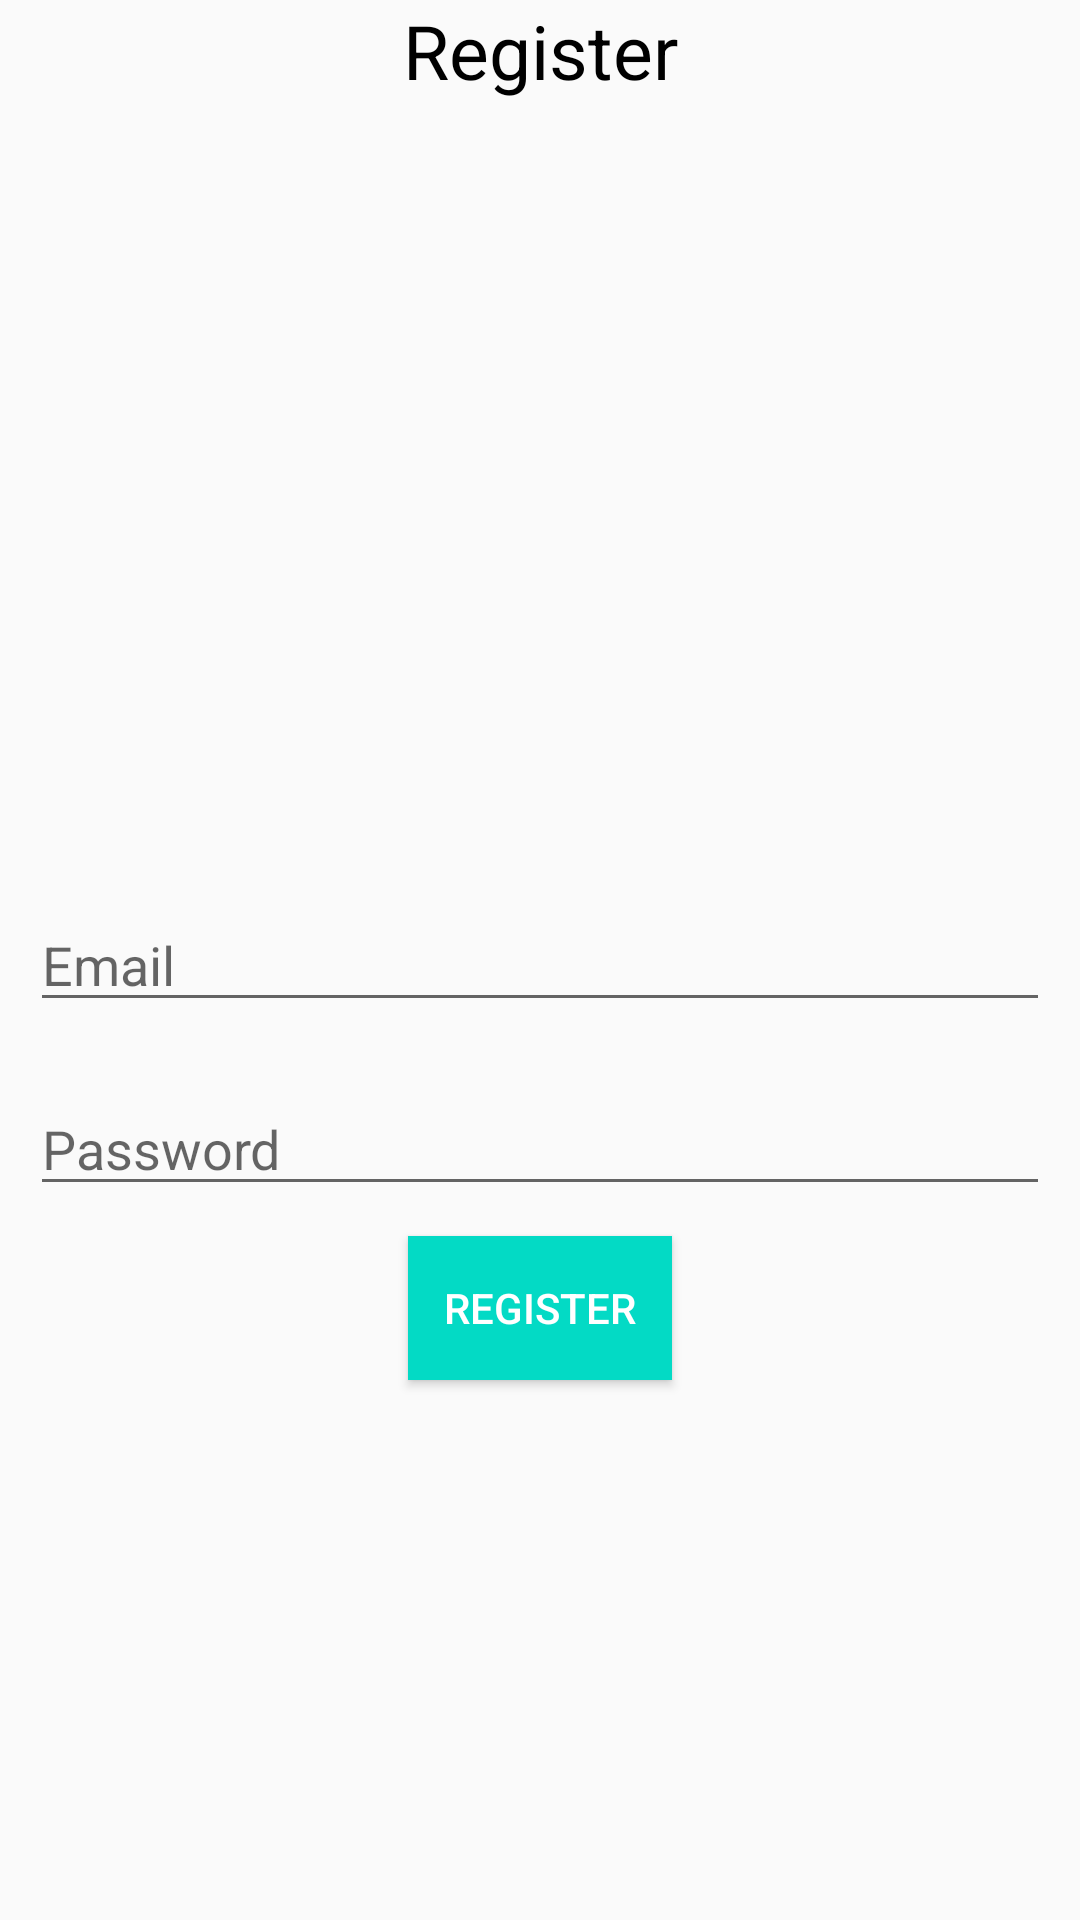

Android layout source for this screen:
<!-- AndroidManifest.xml: application theme NoAppTheme -->
<!-- res/layout/activity_register.xml -->
<?xml version="1.0" encoding="utf-8"?>
<RelativeLayout
    xmlns:android="http://schemas.android.com/apk/res/android"
    xmlns:app="http://schemas.android.com/apk/res-auto"
    xmlns:tools="http://schemas.android.com/tools"
    android:layout_width="match_parent"
    android:layout_height="match_parent"
    tools:context=".RegisterActivity">

    <TextView
        android:layout_width="match_parent"
        android:layout_height="wrap_content"
        android:textAlignment="center"
        android:textColor="#000000"
        android:text="Register"
        android:textSize="25sp"/>

    <RelativeLayout
        android:layout_width="match_parent"
        android:layout_height="wrap_content"
        android:layout_centerHorizontal="true"
        android:layout_centerVertical="true"
        android:padding="10dp"
        android:id="@+id/emailRl">

        <EditText
            android:id="@+id/emailEt"
            android:layout_width="match_parent"
            android:layout_height="wrap_content"
            android:inputType="textEmailAddress"
            android:hint="Email"/>
    </RelativeLayout>

    <RelativeLayout
        android:layout_width="match_parent"
        android:layout_height="wrap_content"
        android:layout_centerHorizontal="true"
        android:layout_centerVertical="true"
        android:padding="10dp"
        android:id="@+id/passwordRl"
        android:layout_below="@id/emailRl">

        <EditText
            android:id="@+id/passwordEt"
            android:layout_width="match_parent"
            android:layout_height="wrap_content"
            android:inputType="textEmailAddress"
            android:hint="Password"/>
    </RelativeLayout>

    <Button
        android:id="@+id/registerBtn"
        android:layout_width="wrap_content"
        android:layout_height="wrap_content"
        android:layout_below="@id/passwordRl"
        style="@style/TextAppearance.AppCompat.Widget.Button.Colored"
        android:text="Register"
        android:layout_centerHorizontal="true"
        android:background="@color/colorAccent"/>

</RelativeLayout>
<!-- resources referenced by this layout -->
<resources>
  <color name="colorAccent">#03DAC5</color>
  <style name="NoAppTheme" parent="Theme.AppCompat.Light.NoActionBar">
          
          <item name="colorPrimary">@color/gray</item>
          <item name="colorPrimaryDark">@color/colorPrimaryDark</item>
          <item name="colorAccent">@color/colorAccent</item>
      </style>
  <color name="gray">#2d2d2d</color>
  <color name="colorPrimaryDark">#3700B3</color>
</resources>
